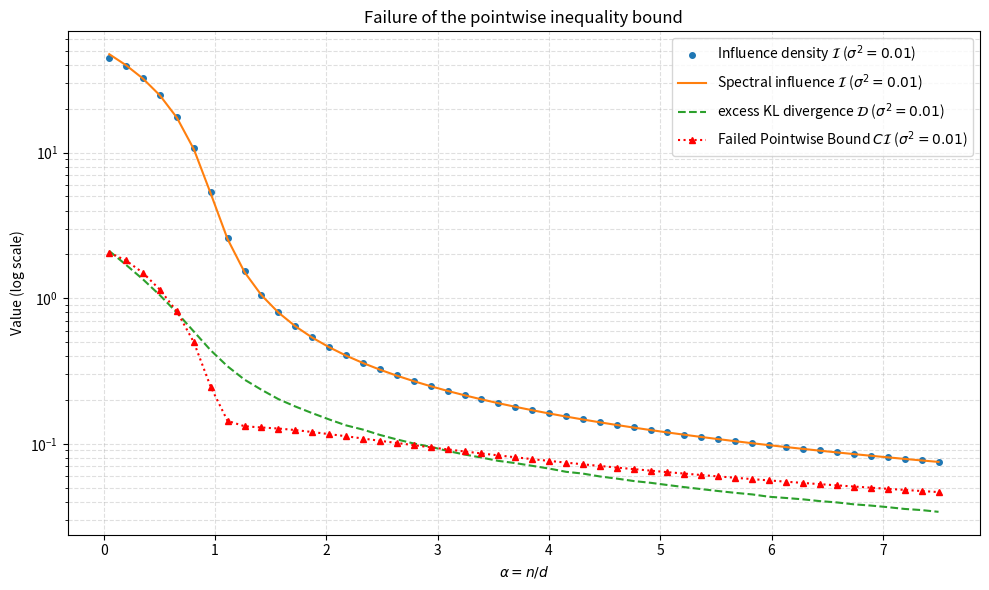

This figure's Python source: (Note: this script raises an exception after producing the figure.)
import numpy as np
import matplotlib.pyplot as plt
from scipy.integrate import quad

# --- Funzioni Teoriche (Marchenko-Pastur) ---

def mp_density(lam, gamma):
    if gamma == 0: return 0
    lam_plus = (1 + np.sqrt(gamma))**2
    lam_minus = (1 - np.sqrt(gamma))**2
    if lam < lam_minus or lam > lam_plus:
        return 0
    return np.sqrt((lam_plus - lam) * (lam - lam_minus)) / (2 * np.pi * gamma * lam)

def compute_spectral_values(gamma, sigma2):
    """Calcola i valori attesi teorici basati sulla distribuzione spettrale."""
    lam_plus = (1 + np.sqrt(gamma))**2
    lam_minus = (1 - np.sqrt(gamma))**2
    
    # 1. Calcolo di I = E[ lambda / (lambda + sigma2) ]
    I_integrand = lambda l: (l / (l + sigma2)) * mp_density(l, gamma)
    I_val, _ = quad(I_integrand, lam_minus, lam_plus)
    
    # Risultati asintotici normalizzati per d (solo Influence Density)
    spectral_delta = 0.5 * (gamma * I_val**2) / (1 - gamma * I_val)
    
    return spectral_delta

# --- Configurazione ---
# --- Configurazione ---
d = 400
n_values = np.linspace(20, 3000, 50).astype(int)
alphas = n_values / d  # n/d

# Regularization list (using sigma2 notation)
sigma2 = 0.01

print("Generating data and computing the failed pointwise bound...")

# Only need these flat lists now!
theory_delta = []
avg_delta_vals = []
kl_id_vals = []
c_wrong_bound_vals = []

for n in n_values:
        gamma = d / n # Aspect ratio gamma
        
        # 1. Data generation
        X = np.random.randn(n, d)
        
        # 2. Regularized empirical covariance
        Sigma_n = (X.T @ X) / n + sigma2 * np.eye(d)
        
        # 3. Average Influence Function (Rescaled 1/d)
        V = np.linalg.solve(Sigma_n, X.T)
        h_vec = np.sum(X * V.T, axis=1) / n
        r = n / (n - 1)
        
        term_det_inf = 0.5 * (np.log(1 - h_vec) + d * np.log(r))
        term_quad_inf = 0.5 * (h_vec * (n * h_vec - 1)) / (1 - h_vec)
        
        avg_delta = np.mean(term_det_inf + term_quad_inf) / d
        avg_delta_vals.append(avg_delta)
        
        # 4. Shifted KL Divergence
        trace_sig = np.trace(Sigma_n)
        _, logdet_sig = np.linalg.slogdet(Sigma_n)
        logdet_sigma = d * np.log(1 + sigma2)
        
        kl_id = 0.5 * ( (1/d) * (1+sigma2)**(-1) * trace_sig - 1 + (1/d)*logdet_sigma - (1/d) * logdet_sig )
        kl_id_vals.append(kl_id)
        
        # 5. Calculation of the "Wrong" Constant C from the pointwise inequality
        lambda_min = (1 - np.sqrt(gamma))**2 if gamma <= 1 else 0.0
        nu_min = (lambda_min + sigma2) / (1 + sigma2)
        
        if np.isclose(nu_min, 1.0):
            C_wrong = 1.0 
        else:
            C_wrong = (-nu_min * np.log(nu_min)) / (1 - nu_min)
            
        c_wrong_bound_vals.append(C_wrong * avg_delta)

        s_delta = compute_spectral_values(gamma, sigma2)
        theory_delta.append(s_delta)      
        
        # BUG WAS HERE: Removed the indented _list appends entirely

# --- Plot ---
plt.figure(figsize=(10, 6))

color = plt.cm.tab10(2)
    
# Plotting the flat lists directly
plt.plot(alphas, avg_delta_vals, 'o', label=rf'Influence density $\mathcal{{I}}$ ($\sigma^2={sigma2}$)', markersize=4)
plt.plot(alphas, theory_delta, '-', label=rf'Spectral influence $\mathcal{{I}}$ ($\sigma^2={sigma2}$)', markersize=4)
...


plt.plot(alphas, kl_id_vals, '--', label=rf'excess KL divergence $\mathcal{{D}}$ ($\sigma^2={sigma2}$)', markersize=4)
    
plt.plot(alphas, c_wrong_bound_vals, '^:', color='red', label=rf'Failed Pointwise Bound $C \mathcal{{I}}$ ($\sigma^2={sigma2}$)', markersize=5)

plt.yscale('log')
plt.xlabel(r'$\alpha = n/d$')
plt.ylabel('Value (log scale)')
plt.title('Failure of the pointwise inequality bound')
plt.legend()
plt.grid(True, which="both", linestyle='--', alpha=0.4)

plt.tight_layout()
plt.savefig('/home/ceci/Thesis/Plots/pointwise_bound_failure.png', dpi=300)
print("Plot saved to: /home/ceci/Thesis/Plots/pointwise_bound_failure.png")
